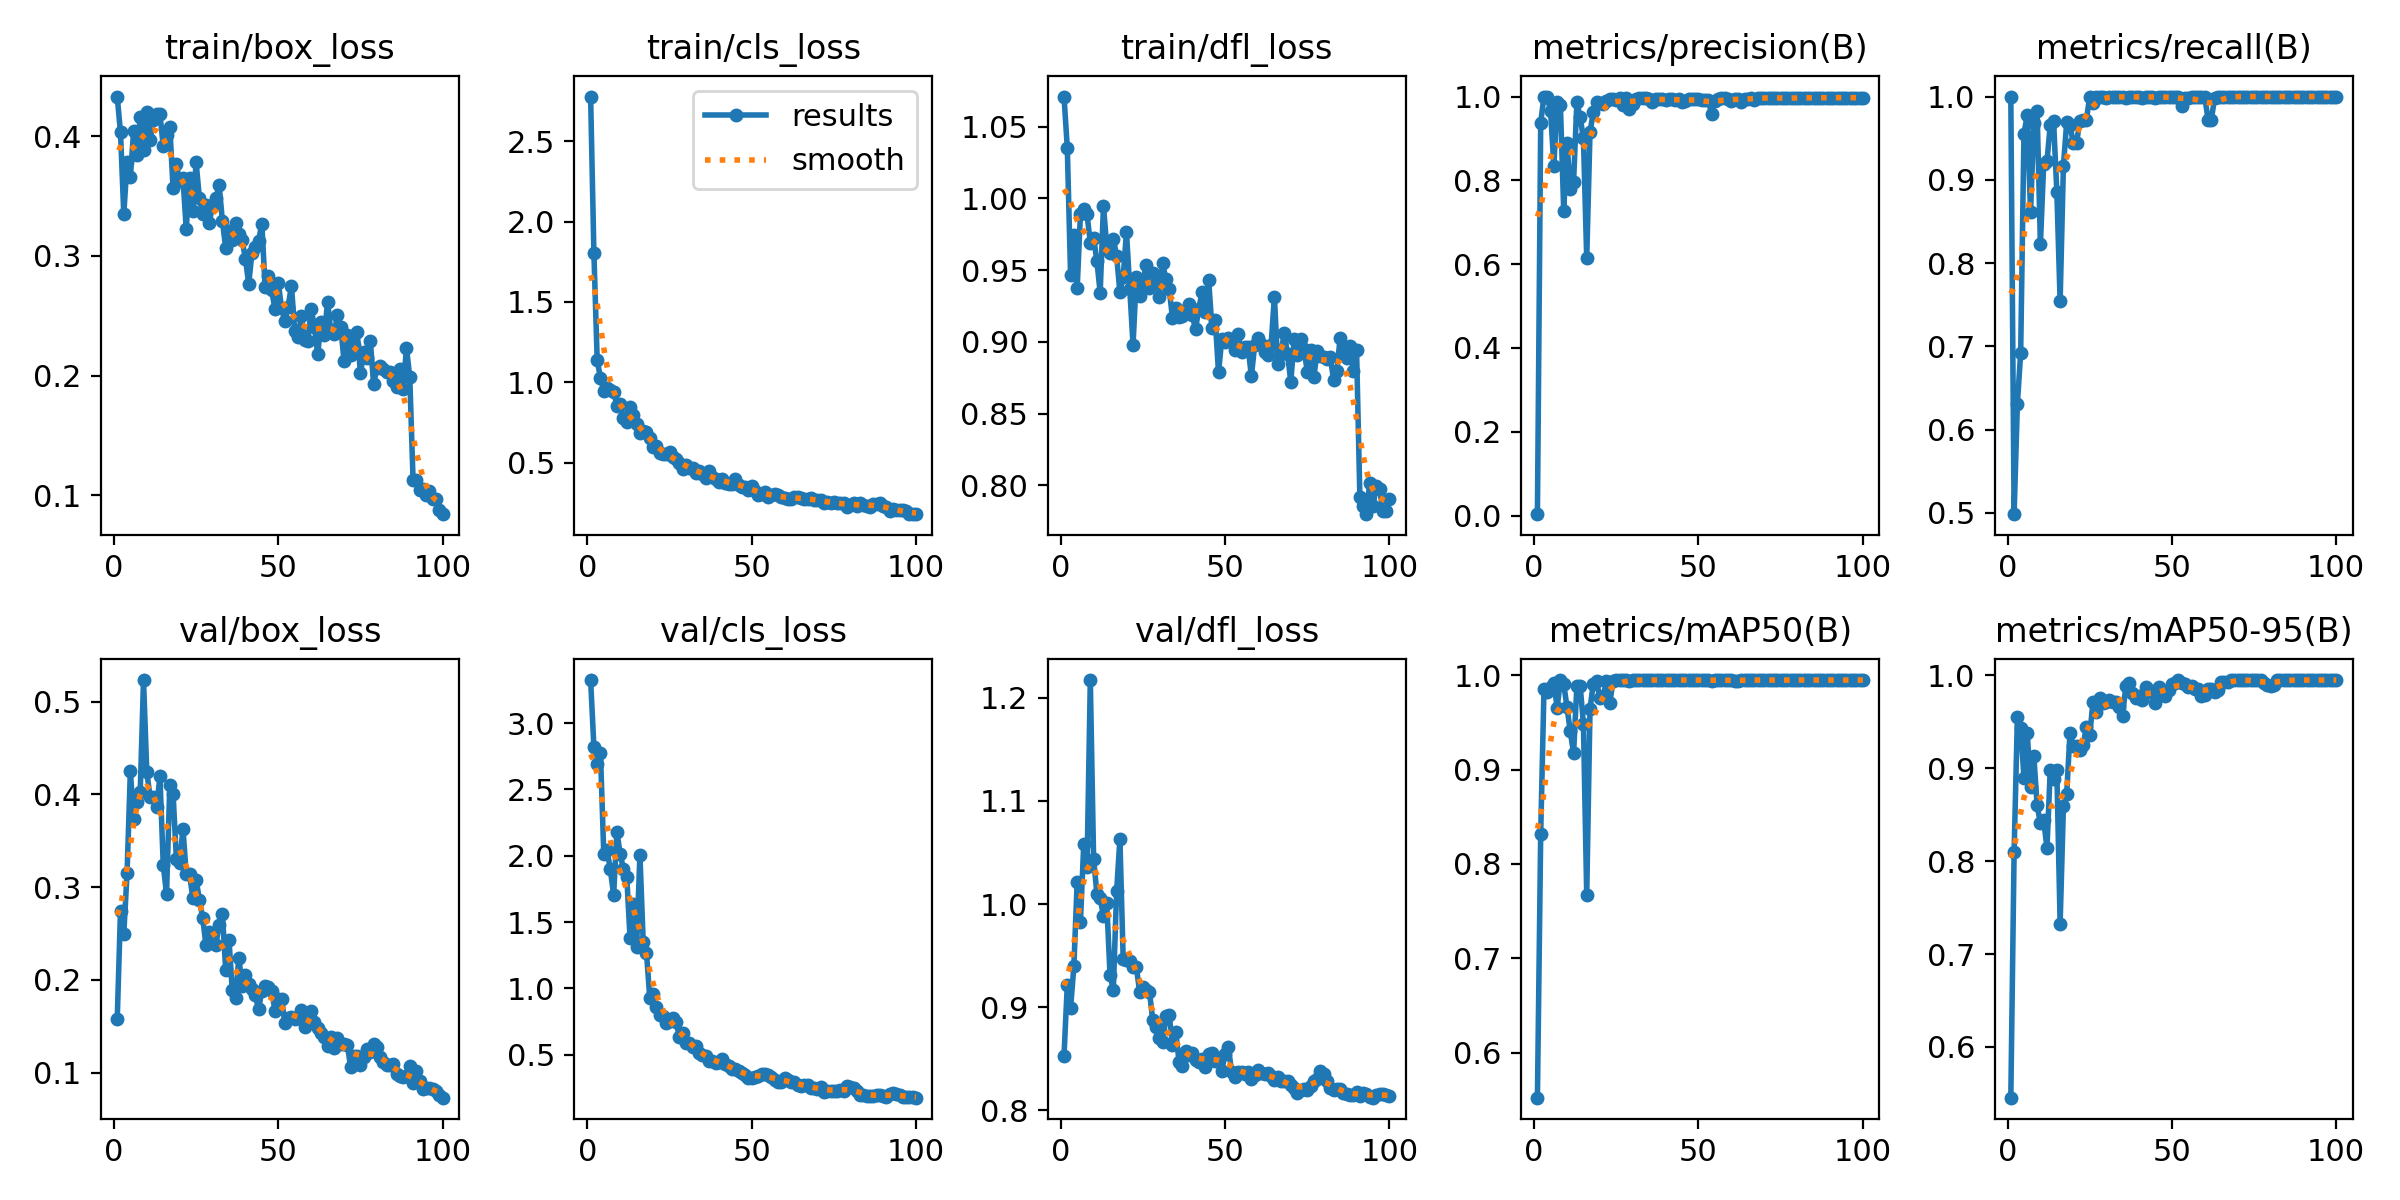

Source data for this figure (header and first rows):
epoch, time, train/box_loss, train/cls_loss, train/dfl_loss, metrics/precision(B), metrics/recall(B), metrics/mAP50(B), metrics/mAP50-95(B), val/box_loss, val/cls_loss, val/dfl_loss, lr/pg0, lr/pg1, lr/pg2
1, 54.92, 0.433, 2.778, 1.071, 0.00333, 1, 0.5522, 0.5454, 0.1574, 3.325, 0.853, 0.0001334, 0.0001334, 0.0001334
2, 106.8, 0.403, 1.804, 1.035, 0.938, 0.4984, 0.8321, 0.8099, 0.2748, 2.819, 0.9217, 0.0002806, 0.0002806, 0.0002806
3, 157.3, 0.3348, 1.138, 0.9463, 1, 0.6311, 0.9858, 0.955, 0.2497, 2.693, 0.899, 0.0004248, 0.0004248, 0.0004248
4, 209.4, 0.3781, 1.027, 0.9745, 0.998, 0.6923, 0.9827, 0.9435, 0.3156, 2.774, 0.9399, 0.0005661, 0.0005661, 0.0005661
5, 261.9, 0.3656, 0.9462, 0.9372, 0.9661, 0.9555, 0.9873, 0.8899, 0.4253, 2.017, 1.021, 0.0007044, 0.0007044, 0.0007044
6, 314.2, 0.4046, 0.9678, 0.9891, 0.8341, 0.9776, 0.9921, 0.9379, 0.3731, 2.043, 0.983, 0.0008398, 0.0008398, 0.0008398
7, 366, 0.3842, 0.9512, 0.9926, 0.986, 0.8611, 0.9658, 0.8795, 0.3924, 1.897, 1.058, 0.0009721, 0.0009721, 0.0009721
8, 418.9, 0.4161, 0.9427, 0.9888, 0.9787, 0.9678, 0.995, 0.9134, 0.4027, 1.706, 1.035, 0.001102, 0.001102, 0.001102
9, 471, 0.3881, 0.8545, 0.969, 0.7276, 0.9828, 0.9908, 0.8601, 0.5234, 2.181, 1.217, 0.001228, 0.001228, 0.001228
10, 520.9, 0.4205, 0.8632, 0.9726, 0.8895, 0.8224, 0.9662, 0.8409, 0.4242, 2.011, 1.044, 0.001351, 0.001351, 0.001351
11, 579.8, 0.3964, 0.7772, 0.9563, 0.7786, 0.9192, 0.9405, 0.8444, 0.3974, 1.9, 1.01, 0.001472, 0.001472, 0.001472
12, 632, 0.4132, 0.7563, 0.9343, 0.7964, 0.9223, 0.9172, 0.814, 0.3972, 1.842, 1.006, 0.001485, 0.001485, 0.001485
13, 686.2, 0.4186, 0.8474, 0.9949, 0.9861, 0.9658, 0.9888, 0.8985, 0.3864, 1.378, 0.9879, 0.001469, 0.001469, 0.001469
14, 740.9, 0.4182, 0.7962, 0.9665, 0.9506, 0.971, 0.9888, 0.8886, 0.4196, 1.633, 1.001, 0.001452, 0.001452, 0.001452
15, 804.1, 0.3917, 0.7424, 0.9621, 0.9, 0.8859, 0.9484, 0.8978, 0.3243, 1.315, 0.9309, 0.001436, 0.001436, 0.001436
16, 878.3, 0.4008, 0.6847, 0.972, 0.6141, 0.7543, 0.7671, 0.7328, 0.2925, 2.009, 0.917, 0.001419, 0.001419, 0.001419
17, 949.9, 0.408, 0.7004, 0.9599, 0.9149, 0.9163, 0.9645, 0.8589, 0.4102, 1.348, 1.012, 0.001403, 0.001403, 0.001403
18, 1014, 0.3563, 0.6924, 0.9347, 0.9636, 0.969, 0.9913, 0.8728, 0.4004, 1.27, 1.063, 0.001386, 0.001386, 0.001386
19, 1085, 0.3765, 0.6545, 0.945, 0.9867, 0.9656, 0.9937, 0.9377, 0.3306, 0.9266, 0.947, 0.00137, 0.00137, 0.00137
20, 1148, 0.3624, 0.5969, 0.9765, 0.9854, 0.9444, 0.9758, 0.9238, 0.3265, 0.955, 0.9457, 0.001353, 0.001353, 0.001353
21, 1202, 0.3649, 0.6021, 0.9371, 0.9831, 0.9444, 0.9776, 0.9242, 0.3632, 0.8627, 0.9452, 0.001337, 0.001337, 0.001337
22, 1256, 0.3223, 0.5589, 0.898, 0.9905, 0.9706, 0.9937, 0.9193, 0.314, 0.7986, 0.9385, 0.00132, 0.00132, 0.00132
23, 1310, 0.3647, 0.5557, 0.9454, 0.9938, 0.9722, 0.9702, 0.9249, 0.3144, 0.7951, 0.9388, 0.001304, 0.001304, 0.001304
24, 1361, 0.3376, 0.5552, 0.932, 0.9936, 0.9722, 0.9937, 0.9445, 0.2884, 0.7431, 0.9148, 0.001287, 0.001287, 0.001287
25, 1414, 0.3781, 0.5654, 0.9424, 0.9916, 1, 0.995, 0.936, 0.3078, 0.752, 0.9196, 0.001271, 0.001271, 0.001271
26, 1468, 0.3481, 0.5345, 0.9533, 0.9963, 0.9919, 0.995, 0.9708, 0.2866, 0.7756, 0.9162, 0.001254, 0.001254, 0.001254
27, 1519, 0.3351, 0.5257, 0.9377, 0.9804, 1, 0.995, 0.9609, 0.2666, 0.7437, 0.9149, 0.001238, 0.001238, 0.001238
28, 1572, 0.3424, 0.496, 0.9479, 0.9955, 1, 0.995, 0.976, 0.2376, 0.6371, 0.887, 0.001221, 0.001221, 0.001221
29, 1626, 0.3276, 0.4642, 0.9429, 0.9692, 1, 0.9937, 0.97, 0.2521, 0.6614, 0.881, 0.001205, 0.001205, 0.001205
30, 1679, 0.3421, 0.4831, 0.9316, 0.982, 0.9979, 0.995, 0.9714, 0.2404, 0.5869, 0.87, 0.001188, 0.001188, 0.001188
31, 1730, 0.348, 0.4675, 0.9546, 0.9946, 1, 0.995, 0.9731, 0.2372, 0.5874, 0.8665, 0.001172, 0.001172, 0.001172
32, 1788, 0.3588, 0.4649, 0.9435, 0.9959, 1, 0.995, 0.971, 0.2597, 0.5619, 0.8918, 0.001155, 0.001155, 0.001155
33, 1838, 0.3292, 0.4391, 0.9368, 0.9964, 1, 0.995, 0.9709, 0.2711, 0.5626, 0.8922, 0.001139, 0.001139, 0.001139
34, 1889, 0.3066, 0.4502, 0.9166, 0.9957, 1, 0.995, 0.9665, 0.2109, 0.5132, 0.8636, 0.001122, 0.001122, 0.001122
35, 1938, 0.3208, 0.4309, 0.9239, 0.9937, 1, 0.995, 0.9567, 0.2434, 0.4999, 0.8756, 0.001106, 0.001106, 0.001106
36, 1986, 0.313, 0.405, 0.9174, 0.9868, 0.9979, 0.995, 0.9886, 0.1889, 0.4904, 0.847, 0.001089, 0.001089, 0.001089
37, 2035, 0.3277, 0.4486, 0.9179, 0.9937, 1, 0.995, 0.9917, 0.1806, 0.4554, 0.8433, 0.001073, 0.001073, 0.001073
38, 2086, 0.3178, 0.4092, 0.9221, 0.995, 1, 0.995, 0.9813, 0.2241, 0.4553, 0.857, 0.001056, 0.001056, 0.001056
39, 2136, 0.3131, 0.3981, 0.9266, 0.9938, 1, 0.995, 0.9761, 0.1938, 0.4402, 0.8536, 0.00104, 0.00104, 0.00104
40, 2185, 0.2978, 0.3798, 0.9191, 0.992, 0.999, 0.995, 0.9777, 0.2049, 0.4455, 0.8554, 0.001023, 0.001023, 0.001023
41, 2233, 0.2764, 0.3991, 0.9086, 0.993, 0.9988, 0.995, 0.9738, 0.196, 0.4646, 0.8487, 0.001007, 0.001007, 0.001007
42, 2293, 0.3028, 0.3722, 0.9232, 0.9948, 1, 0.995, 0.9875, 0.1897, 0.4274, 0.8464, 0.0009904, 0.0009904, 0.0009904
43, 2346, 0.3072, 0.3709, 0.9344, 0.9927, 1, 0.995, 0.9819, 0.1841, 0.4128, 0.8496, 0.0009739, 0.0009739, 0.0009739
44, 2395, 0.3126, 0.3655, 0.9208, 0.9941, 1, 0.995, 0.9835, 0.1683, 0.3928, 0.842, 0.0009574, 0.0009574, 0.0009574
45, 2447, 0.3268, 0.3998, 0.9432, 0.9874, 0.9986, 0.995, 0.9702, 0.1886, 0.3946, 0.8546, 0.0009409, 0.0009409, 0.0009409
46, 2498, 0.2736, 0.3635, 0.9098, 0.9896, 0.9989, 0.995, 0.9875, 0.1931, 0.3769, 0.8551, 0.0009244, 0.0009244, 0.0009244
47, 2549, 0.2832, 0.3497, 0.9154, 0.9935, 1, 0.995, 0.9818, 0.1928, 0.366, 0.8476, 0.0009078, 0.0009078, 0.0009078
48, 2604, 0.2711, 0.352, 0.8787, 0.9937, 1, 0.995, 0.9782, 0.1878, 0.3511, 0.8503, 0.0008913, 0.0008913, 0.0008913
49, 2655, 0.2553, 0.3319, 0.9019, 0.9934, 1, 0.995, 0.9848, 0.1667, 0.3276, 0.8379, 0.0008748, 0.0008748, 0.0008748
50, 2705, 0.2773, 0.3553, 0.8998, 0.9943, 1, 0.995, 0.9903, 0.1791, 0.3233, 0.8548, 0.0008583, 0.0008583, 0.0008583
51, 2756, 0.2564, 0.324, 0.903, 0.9925, 1, 0.995, 0.9922, 0.1796, 0.3344, 0.8611, 0.0008418, 0.0008418, 0.0008418
52, 2807, 0.2452, 0.3003, 0.9016, 0.9913, 1, 0.995, 0.995, 0.1539, 0.3422, 0.8368, 0.0008253, 0.0008253, 0.0008253
53, 2859, 0.2575, 0.3056, 0.8943, 0.9917, 0.9887, 0.995, 0.9916, 0.159, 0.352, 0.8319, 0.0008088, 0.0008088, 0.0008088
54, 2916, 0.2752, 0.3176, 0.9053, 0.958, 0.9983, 0.9937, 0.991, 0.16, 0.3542, 0.8366, 0.0007923, 0.0007923, 0.0007923
55, 2971, 0.2372, 0.2851, 0.8928, 0.9892, 0.9981, 0.995, 0.9872, 0.1574, 0.3498, 0.8368, 0.0007758, 0.0007758, 0.0007758
56, 3030, 0.2319, 0.2971, 0.8966, 0.9941, 1, 0.995, 0.9882, 0.1585, 0.3358, 0.8353, 0.0007593, 0.0007593, 0.0007593
57, 3082, 0.2497, 0.307, 0.8965, 0.9964, 1, 0.995, 0.9851, 0.1677, 0.3132, 0.8371, 0.0007428, 0.0007428, 0.0007428
58, 3134, 0.2298, 0.2997, 0.8759, 0.9966, 1, 0.995, 0.985, 0.1493, 0.297, 0.8299, 0.0007263, 0.0007263, 0.0007263
59, 3186, 0.2288, 0.2862, 0.898, 0.9951, 1, 0.995, 0.9779, 0.1631, 0.2957, 0.8345, 0.0007098, 0.0007098, 0.0007098
60, 3236, 0.2558, 0.2812, 0.9025, 0.9899, 1, 0.995, 0.9786, 0.1666, 0.3263, 0.8385, 0.0006933, 0.0006933, 0.0006933
... 40 more rows
